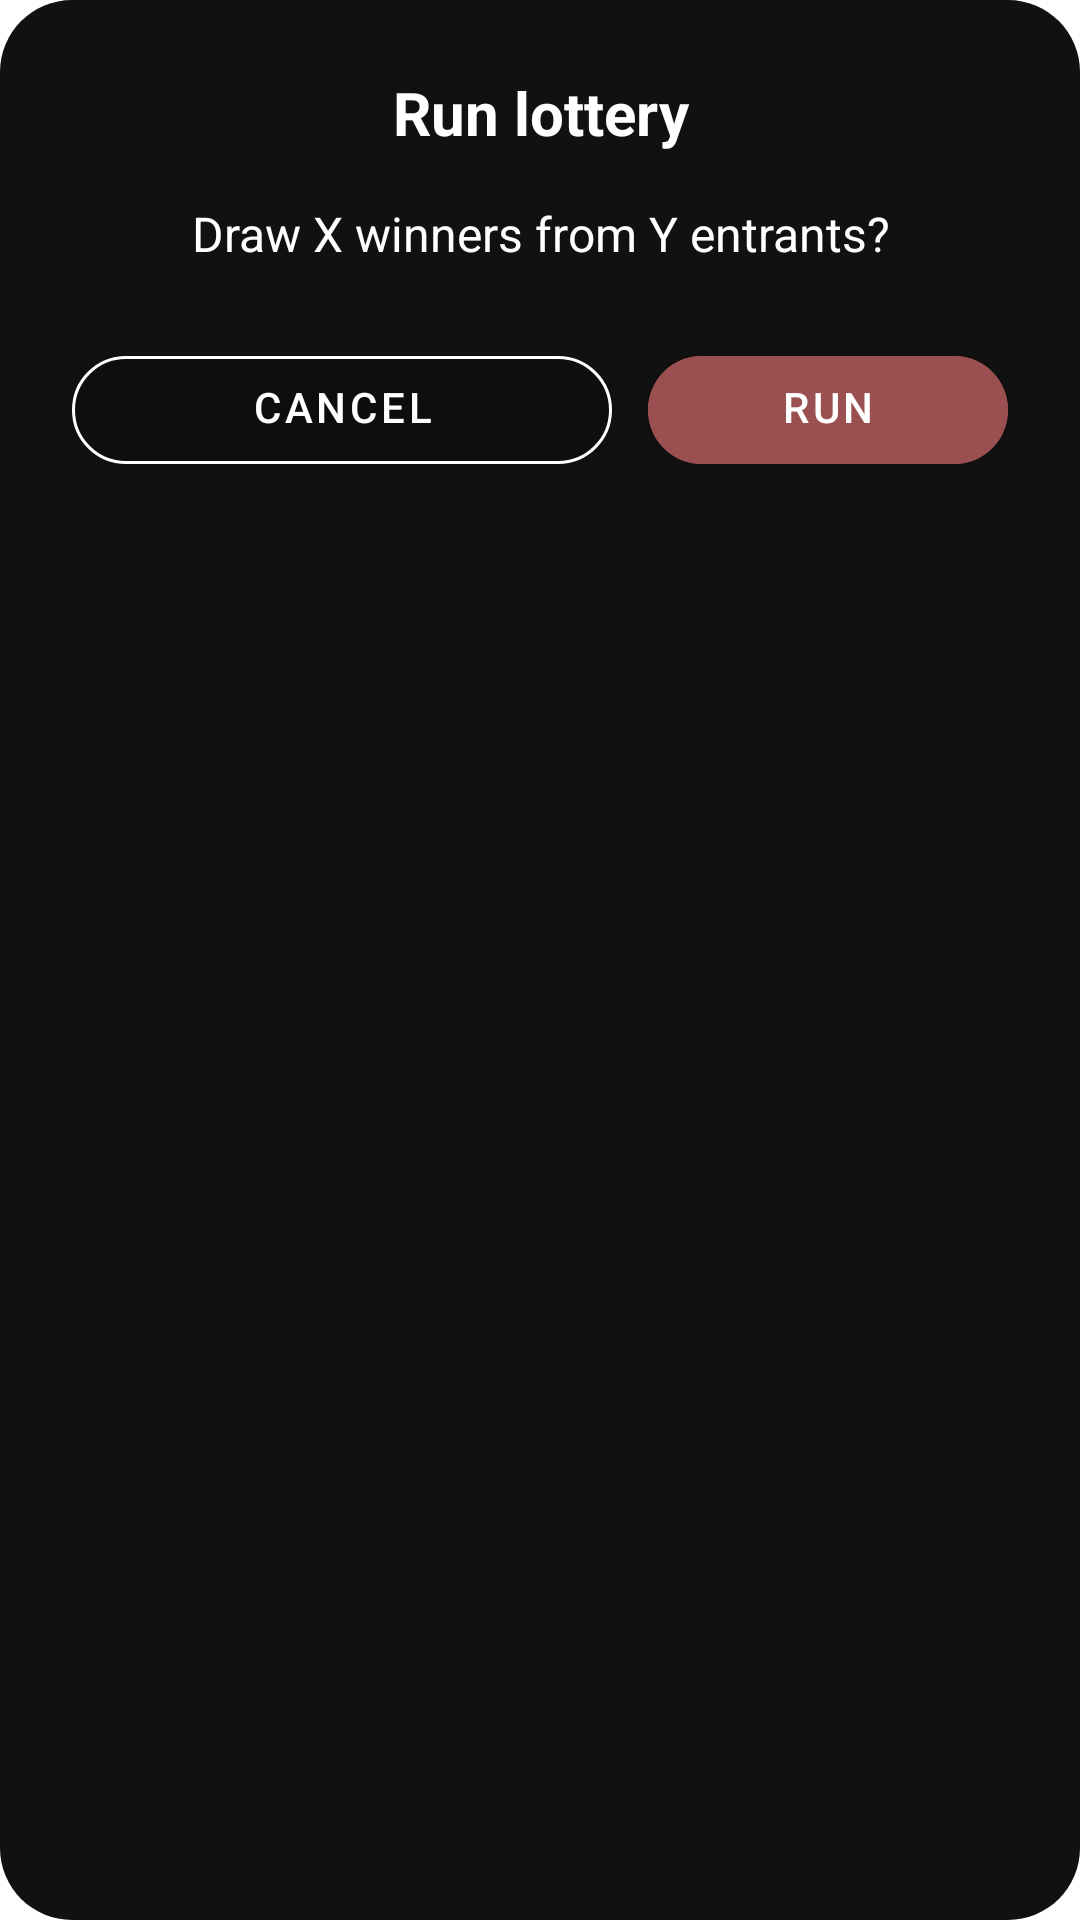

Here is an Android app screen rendered from its layout file. Give the layout XML and the strings, colors and styles it references.
<!-- AndroidManifest.xml: application theme Theme.MyApplication -->
<!-- res/layout/dialog_run_lottery.xml -->
<?xml version="1.0" encoding="utf-8"?>
<LinearLayout xmlns:android="http://schemas.android.com/apk/res/android"
    xmlns:app="http://schemas.android.com/apk/res-auto"
    android:layout_width="match_parent"
    android:layout_height="wrap_content"
    android:orientation="vertical"
    android:padding="24dp"
    android:background="@drawable/bg_role_switch_card">

    <TextView
        android:id="@+id/dialogTitle"
        android:layout_width="match_parent"
        android:layout_height="wrap_content"
        android:text="Run lottery"
        android:textColor="@android:color/white"
        android:textSize="20sp"
        android:textStyle="bold"
        android:gravity="center_horizontal" />

    <TextView
        android:id="@+id/dialogMessage"
        android:layout_width="match_parent"
        android:layout_height="wrap_content"
        android:layout_marginTop="16dp"
        android:text="Draw X winners from Y entrants?"
        android:textColor="@android:color/white"
        android:textSize="16sp"
        android:gravity="center_horizontal" />

    <LinearLayout
        android:layout_width="match_parent"
        android:layout_height="wrap_content"
        android:orientation="horizontal"
        android:gravity="center"
        android:layout_marginTop="24dp"
        android:weightSum="2">

        <com.google.android.material.button.MaterialButton
            android:id="@+id/btnCancel"
            android:layout_width="0dp"
            android:layout_height="wrap_content"
            android:layout_weight="1.2"
            android:text="Cancel"
            android:textColor="@android:color/white"
            android:paddingTop="2dp"
            android:backgroundTint="@android:color/transparent"
            app:strokeColor="@android:color/white"
            app:strokeWidth="1dp"
            app:cornerRadius="30dp" />

        <com.google.android.material.button.MaterialButton
            android:id="@+id/btnRun"
            android:layout_width="0dp"
            android:layout_height="wrap_content"
            android:layout_weight="0.8"
            android:layout_marginStart="12dp"
            android:text="Run"
            android:textColor="@android:color/white"
            android:paddingTop="2dp"
            android:backgroundTint="@color/dodo_maroon"
            app:cornerRadius="30dp" />
    </LinearLayout>

</LinearLayout>
<!-- resources referenced by this layout -->
<resources>
  <color name="dodo_maroon">#9A5050</color>
  <!-- drawable bg_role_switch_card (drawable) -->
  <?xml version="1.0" encoding="utf-8"?>
  <shape xmlns:android="http://schemas.android.com/apk/res/android">
      <solid android:color="#111111" />
      <corners android:radius="24dp" />
  </shape>
  <style name="Theme.MyApplication" parent="Theme.MaterialComponents.DayNight.NoActionBar">
          
          <item name="colorPrimary">@color/purple_500</item>
          <item name="colorPrimaryVariant">@color/purple_700</item>
          <item name="colorOnPrimary">@color/white</item>
          
          <item name="colorSecondary">@color/teal_200</item>
          <item name="colorSecondaryVariant">@color/teal_700</item>
          <item name="colorOnSecondary">@color/black</item>
          
          <item name="android:statusBarColor">?attr/colorPrimaryVariant</item>
          
          <item name="colorControlNormal">@color/white</item>
          <item name="colorControlActivated">@color/dodo_maroon</item>
  
          
          <item name="materialThemeOverlay">@style/WhiteTextInputOverlay</item>
      </style>
  <color name="purple_500">#FF6200EE</color>
  <color name="purple_700">#FF3700B3</color>
  <color name="white">#FFFFFFFF</color>
  <color name="teal_200">#FF03DAC5</color>
  <color name="teal_700">#FF018786</color>
  <color name="black">#FF000000</color>
  <style name="WhiteTextInputOverlay" parent="">
          <item name="boxStrokeColor">@color/white</item>
          <item name="colorControlNormal">@color/white</item>
          <item name="colorControlActivated">@color/white</item>
          <item name="hintTextColor">@color/white</item>
      </style>
</resources>
